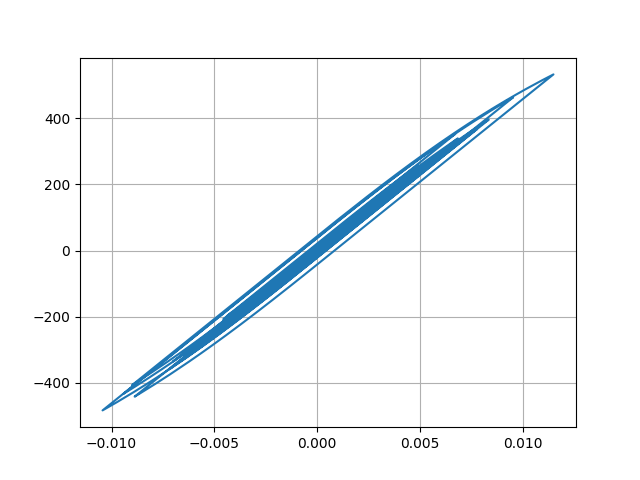

The table this chart was drawn from, first rows:
Desplacment, Force
0.0, 0.0
9.547140533807612e-07, 0.04774
3.877896180368191e-06, 0.1939
9.053064411663414e-06, 0.4527
1.6909139093091286e-05, 0.8455
2.7623804359046352e-05, 1.381
4.093157337386769e-05, 2.047
5.616488911633274e-05, 2.808
7.232659786958576e-05, 3.616
8.836897501508538e-05, 4.418
0.0001034, 5.171
0.0001169, 5.845
0.0001284, 6.421
0.0001379, 6.895
0.0001456, 7.279
0.0001519, 7.593
0.0001572, 7.86
0.0001621, 8.106
0.0001672, 8.36
0.0001729, 8.644
0.0001792, 8.96
0.0001859, 9.293
0.0001922, 9.611
0.0001973, 9.864
0.0001998, 9.99
0.0001986, 9.928
0.0001929, 9.645
0.0001826, 9.132
0.0001682, 8.41
0.0001505, 7.526
0.0001306, 6.529
0.0001094, 5.467
8.770866483914262e-05, 4.385
6.613926854948118e-05, 3.307
4.462924980881178e-05, 2.231
2.277570245381186e-05, 1.138
-3.2207864454551287e-07, -0.01654
-2.5765966816088835e-05, -1.289
-5.466616597321628e-05, -2.734
-8.801496788117655e-05, -4.401
-0.0001264, -6.318
-0.0001698, -8.489
-0.0002178, -10.89
-0.0002691, -13.46
-0.0003216, -16.08
-0.0003724, -18.62
-0.0004186, -20.93
-0.0004576, -22.88
-0.0004883, -24.41
-0.0005106, -25.52
-0.0005256, -26.27
-0.0005355, -26.77
-0.0005427, -27.13
-0.0005494, -27.46
-0.0005578, -27.88
-0.000569, -28.44
-0.0005835, -29.17
-0.0006012, -30.05
-0.0006216, -31.07
-0.0006438, -32.17
... 2,941 more rows
